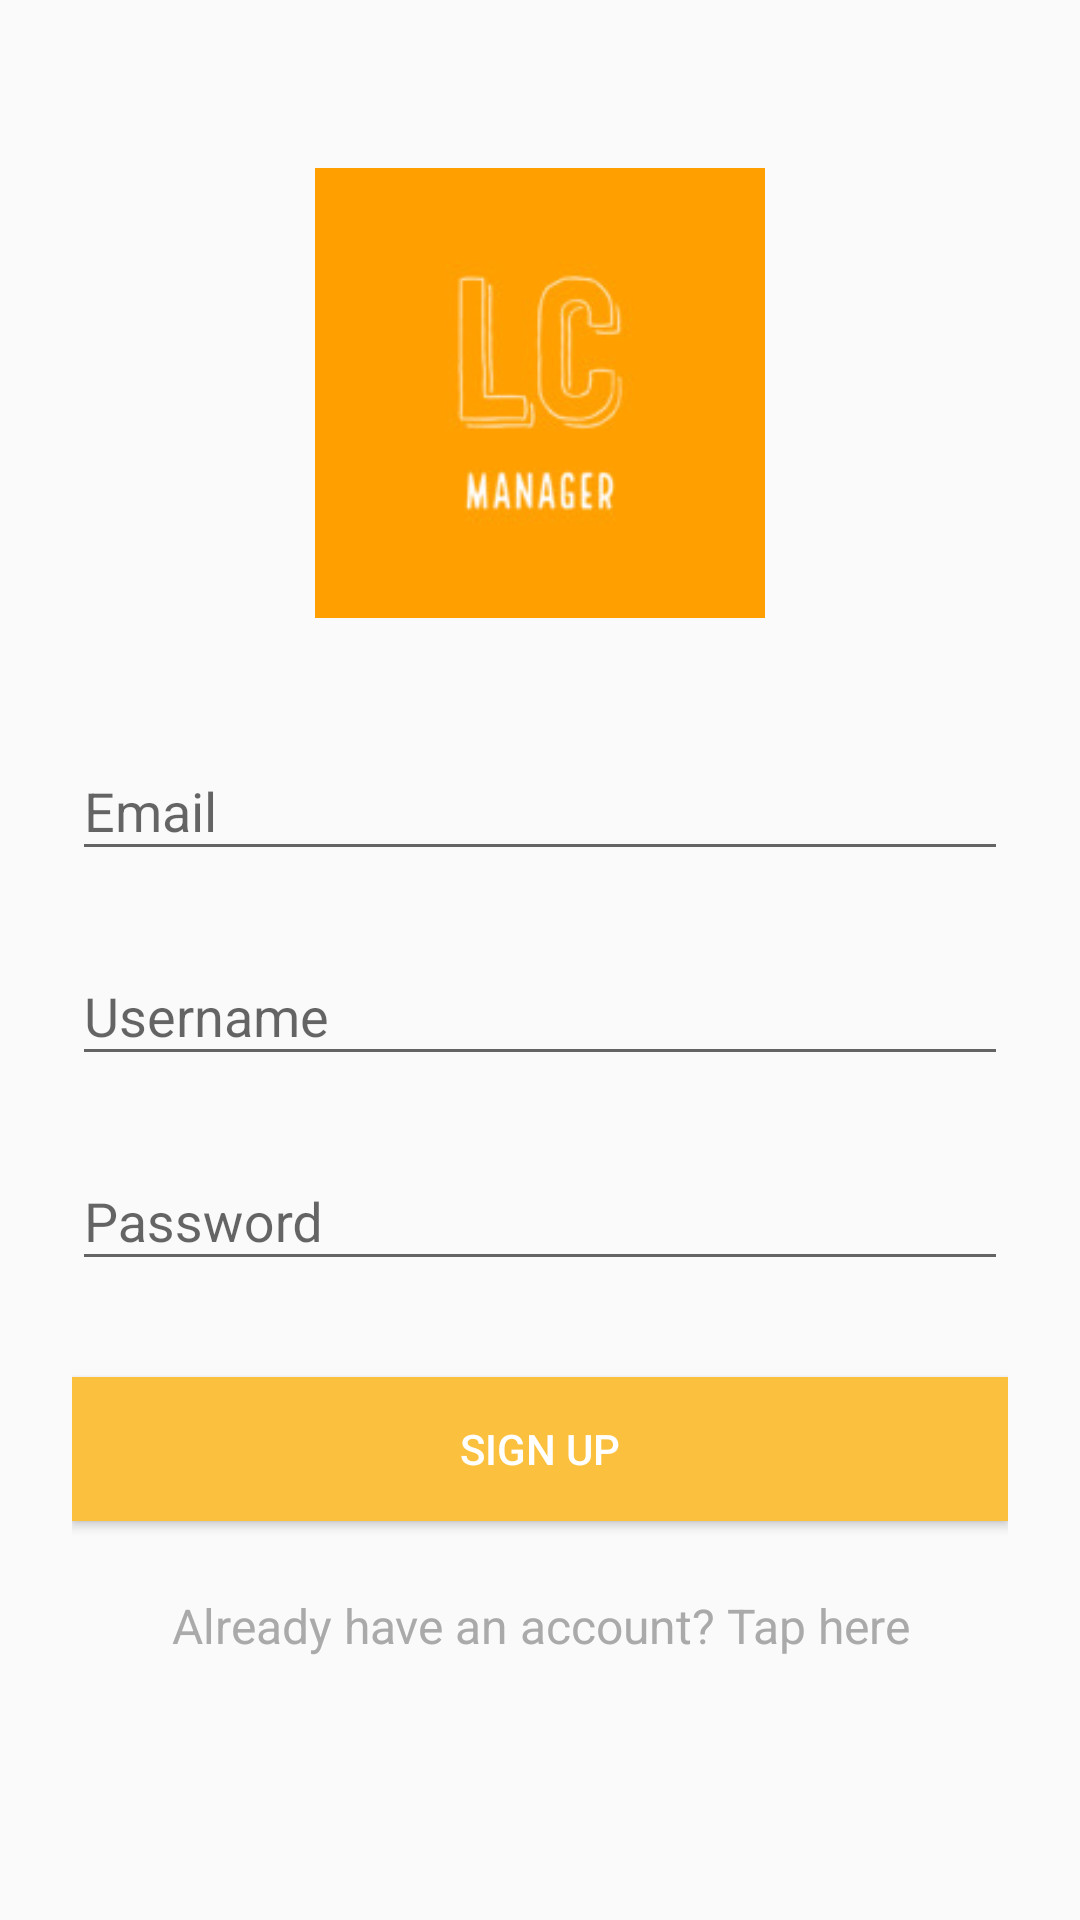

Produce the Android XML layout that renders to this screen, including the resource entries it uses.
<!-- AndroidManifest.xml: application theme AppTheme -->
<!-- res/layout/activity_signin.xml -->
<?xml version="1.0" encoding="utf-8"?>
<ScrollView
    xmlns:android="http://schemas.android.com/apk/res/android"
    android:layout_width="fill_parent"
    android:layout_height="fill_parent"
    android:fitsSystemWindows="true">

    <LinearLayout
        android:orientation="vertical"
        android:layout_width="match_parent"
        android:layout_height="wrap_content"
        android:paddingTop="56dp"
        android:paddingLeft="24dp"
        android:paddingRight="24dp">

        <ImageView
            android:src="@drawable/logo_size_invert"
            android:layout_width="wrap_content"
            android:layout_height="150dp"
            android:layout_marginBottom="24dp"
            android:layout_gravity="center_horizontal" />

        
        <com.google.android.material.textfield.TextInputLayout
            android:id="@+id/input_emailLayout"
            android:layout_width="match_parent"
            android:layout_height="wrap_content"
            android:layout_marginTop="8dp"
            android:layout_marginBottom="8dp">
            <com.google.android.material.textfield.TextInputEditText
                android:id="@+id/input_email"
                android:layout_width="match_parent"
                android:layout_height="wrap_content"
                android:inputType="textEmailAddress"
                android:hint="Email" />
        </com.google.android.material.textfield.TextInputLayout>

        
        <com.google.android.material.textfield.TextInputLayout
            android:id="@+id/input_usernameLayout"
            android:layout_width="match_parent"
            android:layout_height="wrap_content"
            android:layout_marginTop="8dp"
            android:layout_marginBottom="8dp">
            <com.google.android.material.textfield.TextInputEditText
                android:id="@+id/input_username"
                android:layout_width="match_parent"
                android:layout_height="wrap_content"
                android:hint="Username" />
        </com.google.android.material.textfield.TextInputLayout>

        
        <com.google.android.material.textfield.TextInputLayout
            android:id="@+id/input_passwordLayout"
            android:layout_width="match_parent"
            android:layout_height="wrap_content"
            android:layout_marginTop="8dp"
            android:layout_marginBottom="8dp">
            <com.google.android.material.textfield.TextInputEditText
                android:id="@+id/input_password"
                android:layout_width="match_parent"
                android:layout_height="wrap_content"
                android:inputType="textPassword"
                android:hint="Password"/>
        </com.google.android.material.textfield.TextInputLayout>

        <androidx.appcompat.widget.AppCompatButton
            android:id="@+id/btn_signUp"
            android:layout_width="fill_parent"
            android:layout_height="wrap_content"
            android:layout_marginTop="24dp"
            android:layout_marginBottom="24dp"
            android:padding="12dp"
            android:background="@color/leetcodeMainColor"
            android:text="Sign Up"
            android:textColor="@color/white"/>

        <TextView
            android:id="@+id/link_login"
            android:layout_width="fill_parent"
            android:layout_height="wrap_content"
            android:layout_marginBottom="24dp"
            android:gravity="center"
            android:text="Already have an account? Tap here"
            android:textColor="@android:color/darker_gray"
            android:textSize="16dip"/>
    </LinearLayout>
</ScrollView>
<!-- resources referenced by this layout -->
<resources>
  <color name="leetcodeMainColor">#FBC03D</color>
  <!-- drawable logo_size_invert: jpg bitmap (drawable, 5856 bytes) -->
  <style name="AppTheme" parent="Theme.AppCompat.Light.NoActionBar">
          
          <item name="colorPrimary">@color/colorPrimary</item>
          <item name="colorPrimaryDark">@color/colorPrimaryDark</item>
          <item name="colorAccent">@color/colorAccent</item>
      </style>
  <color name="colorPrimary">#6200EE</color>
  <color name="colorPrimaryDark">#3700B3</color>
  <color name="colorAccent">#03DAC5</color>
  <!-- not gathered from this repository: default colours our renderer supplied (Android Studio template values) -->
  <color name="white">#FFFFFFFF</color>
</resources>
